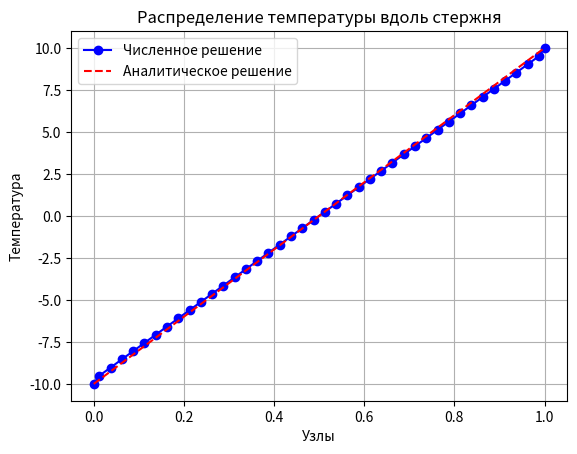

The matplotlib source for this figure:
import numpy as np
import matplotlib.pyplot as plt

# Параметры:
L = 1   # Длинна стержня
N = 40  # Количество делений

# Массивы для хранения значений, включая граничные
X = np.zeros(N+2)      # узлы
T = np.zeros(N+2)      # температура

# Граничные условия:
T[0] = - 10    # Температура на одном конце
T[N+1] = 10    # Температура на другом конце

h = L/N       # шаг для внутренних узлов
h2 = h / 2    # шаг для граничных узлов


# Создание отрезков разбиений
for i in range(1, N + 2):
    if i == 1 or i == N+1:
        X[i] = X[i - 1] + h2
    else:
        X[i] = X[i - 1] + h

# Матрица коэффициентов A
A = np.zeros((N, N))

for i in range(N):
    if i > 0:
        A[i, i - 1] = 1
    A[i, i] = -2
    if i < N - 1:
        A[i, i + 1] = 1


# Вектор правых частей B
B = np.zeros(N)
B[0] = -1 * T[0]
B[-1] = -1 * T[N + 1]


# Решение системы уравнений
T_result = np.linalg.solve(A, B)

# Добавление внутренних узлов в общий массив температур
T[1:N + 1] = T_result


# Аналитическое решение:
T_an = np.zeros(N+2)      # температура для аналитического решения
X_an = np.linspace(1, L, N+2)  # узлы для аналитического решения

# Граничные условия:
T_an[0] = -10
T_an[-1] = 10


# Функция для аналитического вычисления температуры
def analytical_solution(x, t1, t2, L):
    return (t2 - t1) / L * x + t1


T_an = analytical_solution(X, T[0], T[N+1], L)


# Вычисление ошибки погрешности
error = np.abs(T[1:N + 1] - T_an[1:N + 1])
max_error = np.max(error)
mean_error = np.mean(error)

print("Размер шага: L/{}".format(N))
print("Температура (численное решение):\n", T)
print("Температура (аналитическое решение):\n", T_an)
print("\nМаксимальная ошибка:", max_error)
print("Средняя ошибка:", mean_error)

# Построение графика зависимости X и T
plt.plot(X, T, marker='o', linestyle='-', color='b', label='Численное решение')
plt.plot(X, T_an, linestyle='--', color='r', label='Аналитическое решение')
plt.xlabel('Узлы')
plt.ylabel('Температура')
plt.title('Распределение температуры вдоль стержня')
plt.legend()
plt.grid(True)
plt.show()